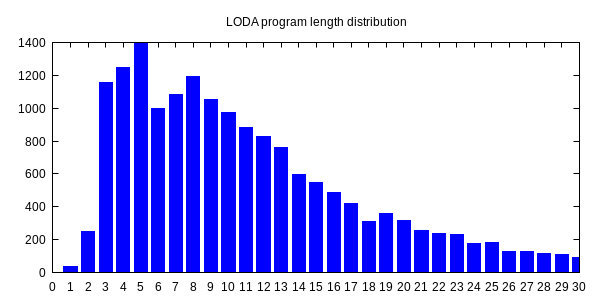

Values plotted in this chart, from the file beside it:
0, 1
1, 36
2, 252
3, 1154
4, 1247
5, 1394
6, 997
7, 1083
8, 1194
9, 1050
10, 972
11, 884
12, 825
13, 760
14, 595
15, 551
16, 490
17, 420
18, 311
19, 360
20, 318
21, 259
22, 237
23, 229
24, 177
25, 180
26, 126
27, 130
28, 117
29, 107
30, 89
31, 120
32, 72
33, 59
34, 61
35, 59
36, 45
37, 48
38, 40
39, 40
40, 45
41, 42
42, 55
43, 64
44, 29
45, 33
46, 50
47, 28
48, 29
49, 37
50, 30
51, 28
52, 25
53, 16
54, 22
55, 33
56, 17
57, 16
58, 17
59, 9
60, 11
... 43 more rows
